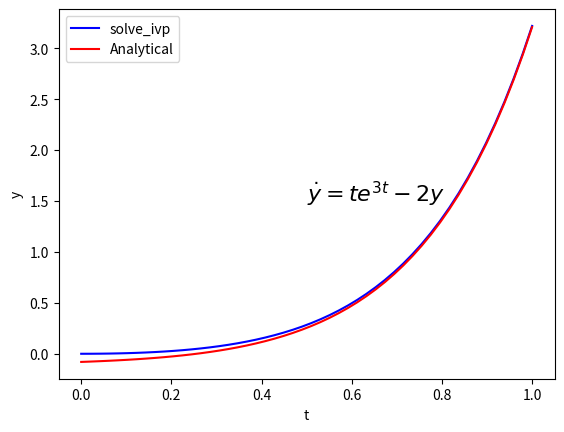
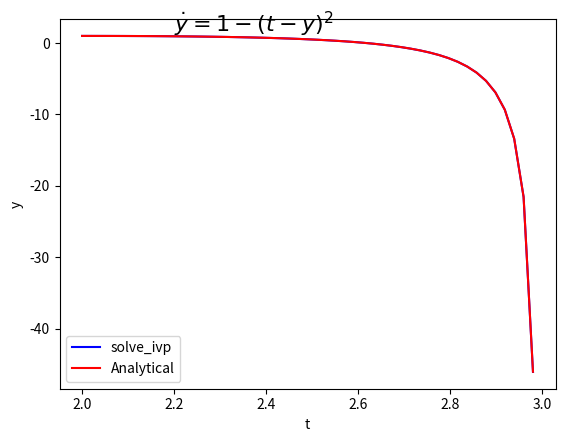
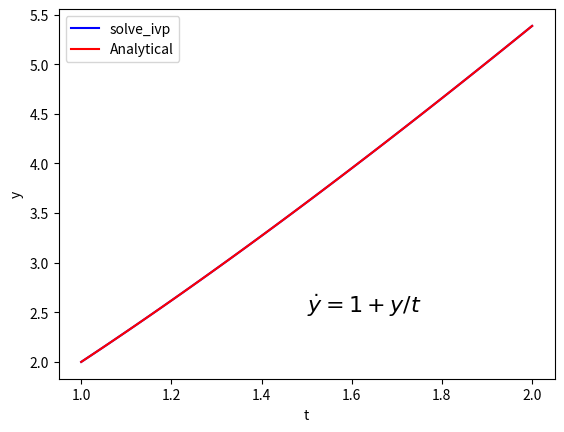
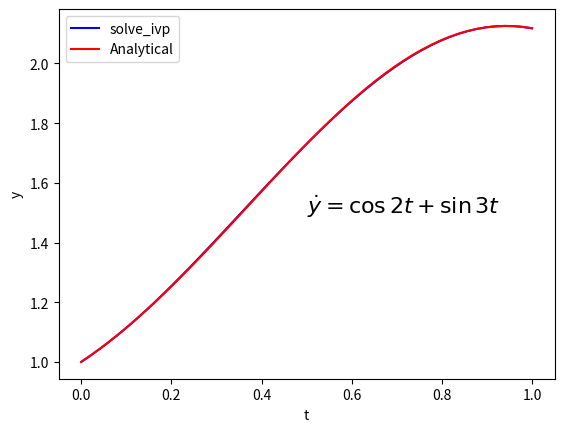

These charts were generated, in order, by the following Python code:
#Question 7: 4 initial value problems. 
import scipy.integrate as scint
import numpy as np
import matplotlib.pyplot as plt

Sol1=scint.solve_ivp(lambda t, y: t*np.exp(3*t)-2*y, [0, 1], [0],t_eval=np.linspace(0,1))
t1=np.linspace(0,1)
y1=(5*t1-1)*np.exp(3*t1)/25-np.exp(-2*t1)/25
plt.plot(Sol1.t,Sol1.y[0],'b',t1,y1,'r')
plt.xlabel('t')
plt.ylabel('y')
plt.legend(['solve_ivp','Analytical'])
plt.text(0.5, 1.5, r"$\dot{y}=te^{3t}-2y$", fontsize=16)

Sol2=scint.solve_ivp(lambda t, y: 1-(t-y)**2, [2, 3], [1],t_eval=np.linspace(2,3))
t2=np.linspace(2,3)
y2=t2+1/(t2-3)
plt.subplots()
plt.plot(Sol2.t,Sol2.y[0],'b',t2,y2,'r')
plt.xlabel('t')
plt.ylabel('y')
plt.legend(['solve_ivp','Analytical'])
plt.text(2.2, 1.5, r"$\dot{y}=1-(t-y)^2$", fontsize=16)

Sol3=scint.solve_ivp(lambda t, y: 1+y/t, [1, 2], [2],t_eval=np.linspace(1,2))
t3=np.linspace(1,2)
y3=t3*(2+np.log(t3))
plt.subplots()
plt.plot(Sol3.t,Sol3.y[0],'b',t3,y3,'r')
plt.xlabel('t')
plt.ylabel('y')
plt.legend(['solve_ivp','Analytical'])
plt.text(1.5, 2.5, r"$\dot{y}=1+y/t$", fontsize=16)

Sol4=scint.solve_ivp(lambda t, y: np.cos(2*t)+np.sin(3*t), [0, 1], [1],t_eval=np.linspace(0,1))
t4=np.linspace(0,1)
y4=np.sin(2*t4)/2-np.cos(3*t4)/3+4/3
plt.subplots()
plt.plot(Sol4.t,Sol4.y[0],'b',t4,y4,'r')
plt.xlabel('t')
plt.ylabel('y')
plt.legend(['solve_ivp','Analytical'])
plt.text(0.5, 1.5, r"$\dot{y}=\cos2t+\sin3t$", fontsize=16)
plt.show()

